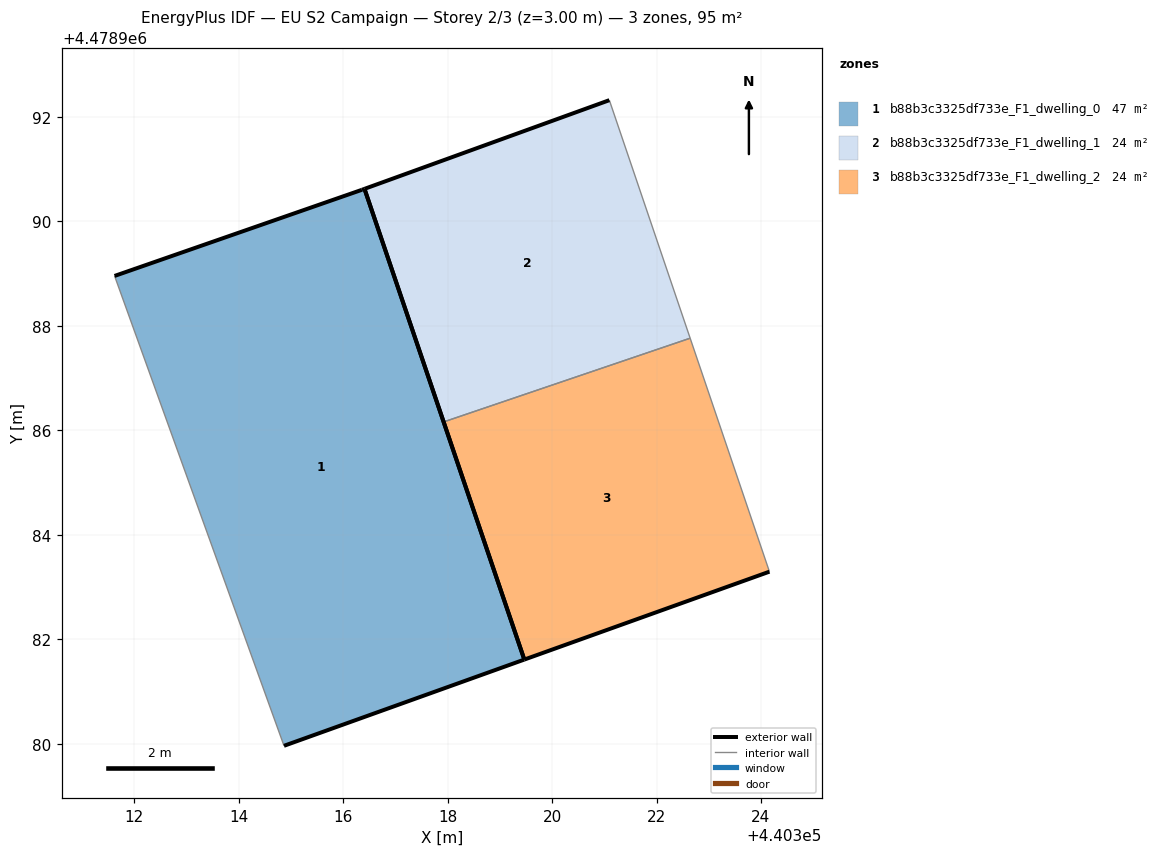
=== STOREY PLAN SPEC (per zone: floor XY polygon, exterior-wall plan segments, windows/doors) ===
zone 1: b88b3c3325df733e_F1_dwelling_0  (47.5 m²)
  floor: (440319.47, 4478981.61) (440316.41, 4478990.62) (440316.36, 4478990.61) (440311.62, 4478988.96) (440314.87, 4478979.96)
  exterior wall: (440316.41, 4478990.62) – (440319.47, 4478981.61)  [9.5 m]
  exterior wall: (440319.47, 4478981.61) – (440314.87, 4478979.96)  [4.9 m]
  exterior wall: (440311.62, 4478988.96) – (440316.36, 4478990.61)  [5.0 m]
  exterior wall: (440316.36, 4478990.61) – (440316.41, 4478990.62)  [0.1 m]
  interior walls: 1
zone 2: b88b3c3325df733e_F1_dwelling_1  (23.7 m²)
  floor: (440322.64, 4478987.76) (440321.10, 4478992.32) (440316.41, 4478990.62) (440317.92, 4478986.16)
  exterior wall: (440317.92, 4478986.16) – (440316.41, 4478990.62)  [4.7 m]
  exterior wall: (440316.41, 4478990.62) – (440321.10, 4478992.32)  [5.0 m]
  interior walls: 2
zone 3: b88b3c3325df733e_F1_dwelling_2  (23.7 m²)
  floor: (440324.16, 4478983.29) (440322.64, 4478987.76) (440317.92, 4478986.16) (440319.47, 4478981.61)
  exterior wall: (440324.16, 4478983.29) – (440319.47, 4478981.61)  [5.0 m]
  exterior wall: (440319.47, 4478981.61) – (440317.92, 4478986.16)  [4.8 m]
  interior walls: 2

=== DERIVED (storey summary) ===
Building: EU S2 Campaign
Storey: 2 of 3  (floor level z = 3.00 m)
Storey gross floor area: 95.0 m²
Zones on this storey: 3
  - b88b3c3325df733e_F1_dwelling_0: floor 47.5 m²; exterior wall 19.5 m (58.4 m²); WWR 0.0%
  - b88b3c3325df733e_F1_dwelling_1: floor 23.7 m²; exterior wall 9.7 m (29.1 m²); WWR 0.0%
  - b88b3c3325df733e_F1_dwelling_2: floor 23.7 m²; exterior wall 9.8 m (29.4 m²); WWR 0.0%
Zone adjacency (shared interzone walls):
  - b88b3c3325df733e_F1_dwelling_1 ↔ b88b3c3325df733e_F1_dwelling_2